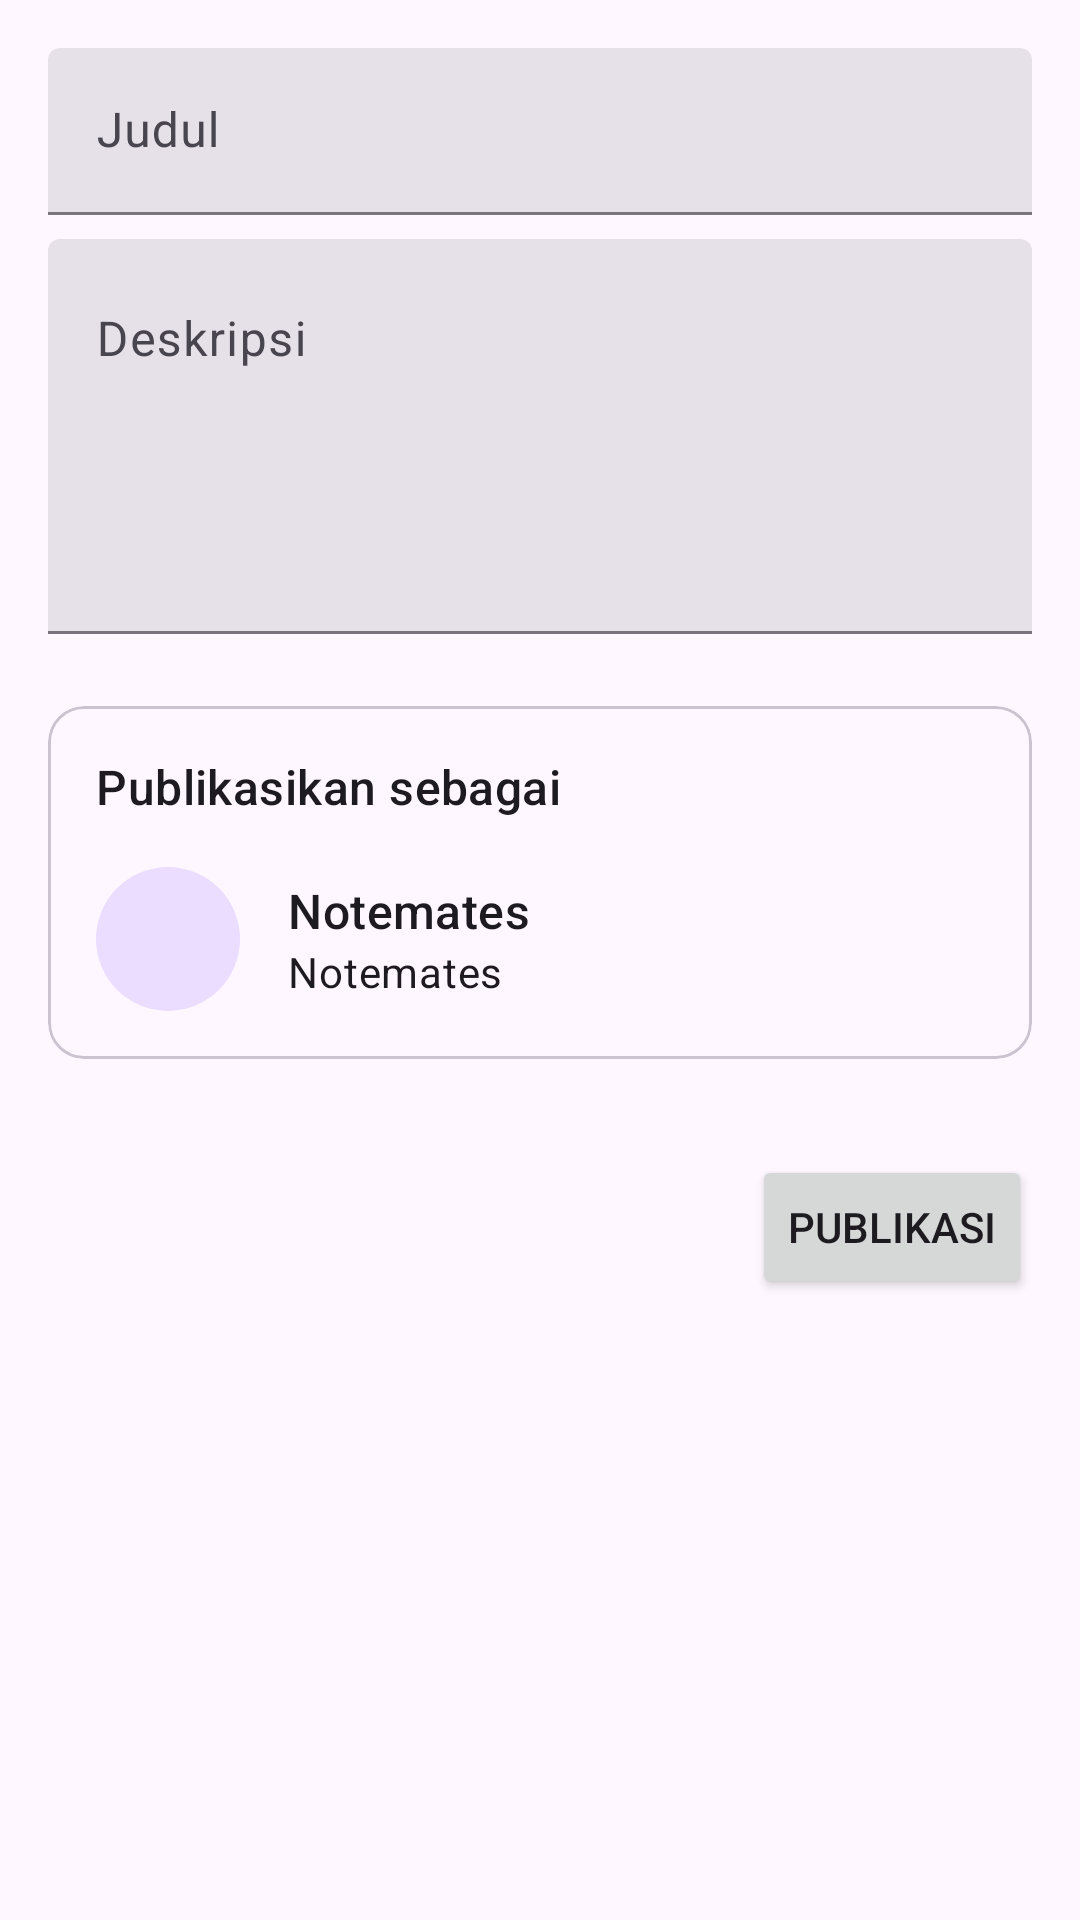

The Android layout XML behind this screen, and the referenced resources:
<!-- AndroidManifest.xml: application theme Theme.Notemates -->
<!-- res/layout/fragment_create_note_detail.xml -->
<?xml version="1.0" encoding="utf-8"?>
<ScrollView xmlns:android="http://schemas.android.com/apk/res/android"
    xmlns:app="http://schemas.android.com/apk/res-auto"
    xmlns:tools="http://schemas.android.com/tools"
    android:layout_width="match_parent"
    android:layout_height="match_parent"
    tools:context=".ui.write.note.fragments.CreateNoteDetailFragment">

    <LinearLayout
        android:layout_width="match_parent"
        android:layout_height="wrap_content"
        android:orientation="vertical">

        <com.google.android.material.textfield.TextInputLayout
            style="@style/Widget.Material3.TextInputLayout.FilledBox"
            android:layout_width="match_parent"
            android:layout_height="wrap_content"
            android:layout_marginHorizontal="16dp"
            android:layout_marginTop="16dp">

            <com.google.android.material.textfield.TextInputEditText
                android:id="@+id/editTextTitle"
                style="@style/Widget.Material3.TextInputEditText.FilledBox"
                android:layout_width="match_parent"
                android:layout_height="wrap_content"
                android:hint="@string/title" />
        </com.google.android.material.textfield.TextInputLayout>

        <com.google.android.material.textfield.TextInputLayout
            style="@style/Widget.Material3.TextInputLayout.FilledBox"
            android:layout_width="match_parent"
            android:layout_height="wrap_content"
            android:layout_marginHorizontal="16dp"
            android:layout_marginTop="8dp">

            <com.google.android.material.textfield.TextInputEditText
                android:id="@+id/editTextDescription"
                style="@style/Widget.Material3.TextInputEditText.FilledBox"
                android:layout_width="match_parent"
                android:layout_height="wrap_content"
                android:gravity="top|start"
                android:hint="@string/description"
                android:inputType="textMultiLine"
                android:lines="5" />
        </com.google.android.material.textfield.TextInputLayout>

        <com.google.android.material.textfield.TextInputLayout
            style="@style/Widget.Material3.TextInputLayout.FilledBox"
            android:layout_width="match_parent"
            android:layout_height="wrap_content"
            android:layout_marginHorizontal="16dp"
            android:layout_marginTop="8dp" />

        <com.google.android.material.card.MaterialCardView
            android:layout_width="match_parent"
            android:layout_height="wrap_content"
            android:layout_marginHorizontal="16dp"
            android:layout_marginTop="16dp">

            <LinearLayout
                android:layout_width="match_parent"
                android:layout_height="wrap_content"
                android:orientation="vertical"
                android:padding="16dp">

                <TextView
                    style="@style/TextAppearance.Material3.TitleMedium"
                    android:layout_width="match_parent"
                    android:layout_height="wrap_content"
                    android:text="@string/publish_as" />

                <LinearLayout
                    android:layout_width="match_parent"
                    android:layout_height="wrap_content"
                    android:layout_marginTop="16dp"
                    android:gravity="center_vertical">

                    <ImageView
                        android:layout_width="48dp"
                        android:layout_height="48dp"
                        android:background="@drawable/empty_profile_background"
                        android:scaleType="center"
                        android:src="@drawable/person"
                        app:tint="?attr/colorPrimary" />

                    <LinearLayout
                        android:layout_width="match_parent"
                        android:layout_height="wrap_content"
                        android:layout_marginStart="16dp"
                        android:orientation="vertical">

                        <TextView
                            android:id="@+id/textViewName"
                            style="@style/TextAppearance.Material3.TitleMedium"
                            android:layout_width="match_parent"
                            android:layout_height="wrap_content"
                            android:text="@string/app_name" />

                        <TextView
                            android:id="@+id/textViewEmail"
                            style="@style/TextAppearance.Material3.BodyMedium"
                            android:layout_width="match_parent"
                            android:layout_height="wrap_content"
                            android:text="@string/app_name" />
                    </LinearLayout>
                </LinearLayout>
            </LinearLayout>
        </com.google.android.material.card.MaterialCardView>

        <Button
            android:id="@+id/buttonPublish"
            android:layout_width="wrap_content"
            android:layout_height="wrap_content"
            android:layout_gravity="end"
            android:layout_marginHorizontal="16dp"
            android:layout_marginVertical="32dp"
            android:text="@string/publish" />
    </LinearLayout>
</ScrollView>
<!-- resources referenced by this layout -->
<resources>
  <!-- drawable empty_profile_background (drawable) -->
  <?xml version="1.0" encoding="utf-8"?>
  <shape xmlns:android="http://schemas.android.com/apk/res/android">
      <solid android:color="?attr/colorPrimaryContainer" />
  
      <corners android:radius="32dp" />
  </shape>
  <string name="app_name">Notemates</string>
  <string name="description">Deskripsi</string>
  <string name="publish">Publikasi</string>
  <string name="publish_as">Publikasikan sebagai</string>
  <string name="title">Judul</string>
  <style name="Theme.Notemates" parent="Base.Theme.Notemates" />
  <style name="Base.Theme.Notemates" parent="Theme.Material3.DayNight.NoActionBar">
          
          
      </style>
</resources>
